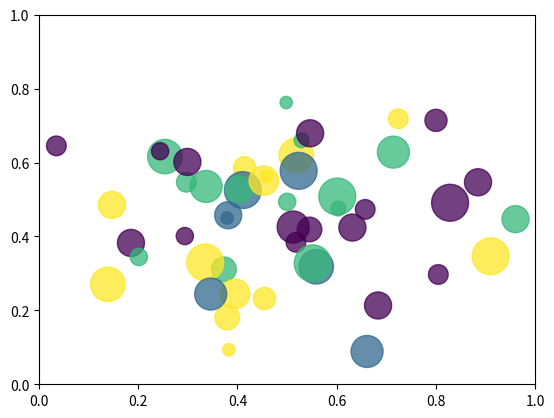

The script that saved this image:

import math
import random
import matplotlib.pyplot as plt

# prepare random data
n_balls = 50
x = [random.triangular() for i in range(n_balls)]
y = [random.gauss(0.5, 0.15) for i in range(n_balls)]
colors = [random.randint(1, 4) for i in range(n_balls)]
areas = [math.pi * random.randint(5, 15)**2 for i in range(n_balls)]

# draw the figure
plt.figure()
plt.scatter(x, y, s=areas, c=colors, alpha=0.75)
plt.axis([0.0, 1.0, 0.0, 1.0])
plt.savefig('balls.png')
